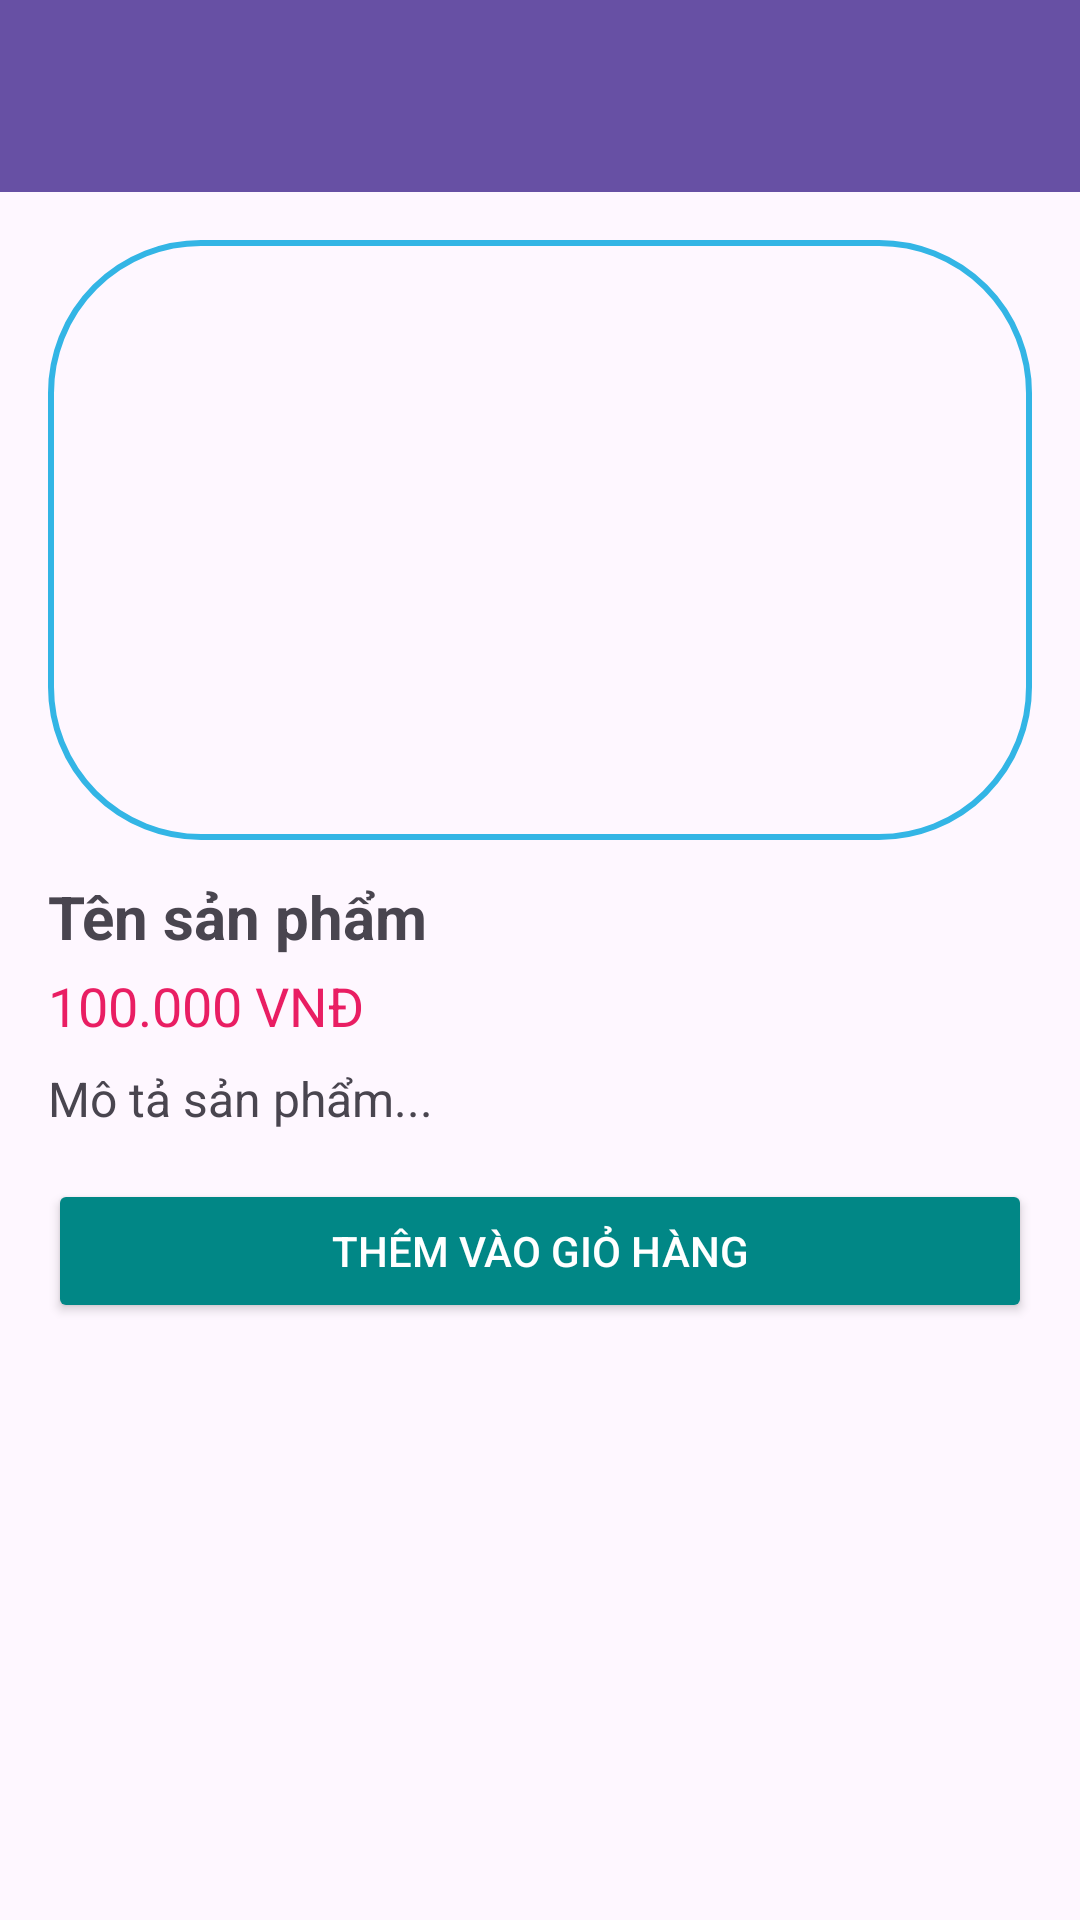

Android layout source for this screen:
<!-- AndroidManifest.xml: activity theme Theme.TranHuuPhuoc_2123110236 -->
<!-- res/layout/activity_product_detail.xml -->
<?xml version="1.0" encoding="utf-8"?>
<LinearLayout xmlns:android="http://schemas.android.com/apk/res/android"
    android:layout_width="match_parent"
    android:layout_height="match_parent"
    android:orientation="vertical">

    
    <androidx.appcompat.widget.Toolbar
        android:id="@+id/toolbar"
        android:layout_width="match_parent"
        android:layout_height="?attr/actionBarSize"
        android:background="?attr/colorPrimary"
        android:theme="@style/ThemeOverlay.AppCompat.Dark.ActionBar" />

    
    <ScrollView
        android:layout_width="match_parent"
        android:layout_height="match_parent">

        <LinearLayout
            android:layout_width="match_parent"
            android:layout_height="wrap_content"
            android:orientation="vertical"
            android:padding="16dp">

            <ImageView
                android:id="@+id/productImage"
                android:layout_width="match_parent"
                android:layout_height="200dp"
                android:scaleType="centerCrop"
                android:background="@drawable/image_border" />

            <TextView
                android:id="@+id/productName"
                android:layout_width="match_parent"
                android:layout_height="wrap_content"
                android:layout_marginTop="12dp"
                android:text="Tên sản phẩm"
                android:textSize="20sp"
                android:textStyle="bold" />

            <TextView
                android:id="@+id/productPrice"
                android:layout_width="match_parent"
                android:layout_height="wrap_content"
                android:text="100.000 VNĐ"
                android:textSize="18sp"
                android:textColor="#E91E63"
                android:layout_marginTop="4dp" />

            <TextView
                android:id="@+id/productDesc"
                android:layout_width="match_parent"
                android:layout_height="wrap_content"
                android:layout_marginTop="8dp"
                android:text="Mô tả sản phẩm..."
                android:textSize="16sp" />

            <Button
                android:id="@+id/btnAddToCart"
                android:layout_width="match_parent"
                android:layout_height="wrap_content"
                android:layout_marginTop="16dp"
                android:text="Thêm vào giỏ hàng"
                android:backgroundTint="@color/teal_700"
                android:textColor="@android:color/white" />

        </LinearLayout>
    </ScrollView>
</LinearLayout>
<!-- resources referenced by this layout -->
<resources>
  <!-- drawable image_border (drawable) -->
  <shape xmlns:android="http://schemas.android.com/apk/res/android" android:shape="rectangle">
      <solid android:color="@android:color/transparent"/>
      <stroke android:width="2dp" android:color="@android:color/holo_blue_light"/>
      <corners android:radius="50dp"/>
  </shape>
  <style name="Theme.TranHuuPhuoc_2123110236" parent="Theme.MaterialComponents.DayNight.DarkActionBar">
          
          <item name="colorPrimary">@color/purple_500</item>
          <item name="colorPrimaryVariant">@color/purple_700</item>
          <item name="colorOnPrimary">@color/white</item>
          
          <item name="colorSecondary">@color/teal_200</item>
          <item name="colorSecondaryVariant">@color/teal_700</item>
          <item name="colorOnSecondary">@color/black</item>
          
          <item name="android:statusBarColor">?attr/colorPrimaryVariant</item>
          
      </style>
  <!-- not gathered from this repository: default colours our renderer supplied (Android Studio template values) -->
  <color name="purple_500">#FF6200EE</color>
  <color name="purple_700">#FF3700B3</color>
  <color name="teal_200">#FF03DAC5</color>
  <color name="teal_700">#FF018786</color>
  <color name="black">#FF000000</color>
  <color name="white">#FFFFFFFF</color>
</resources>
